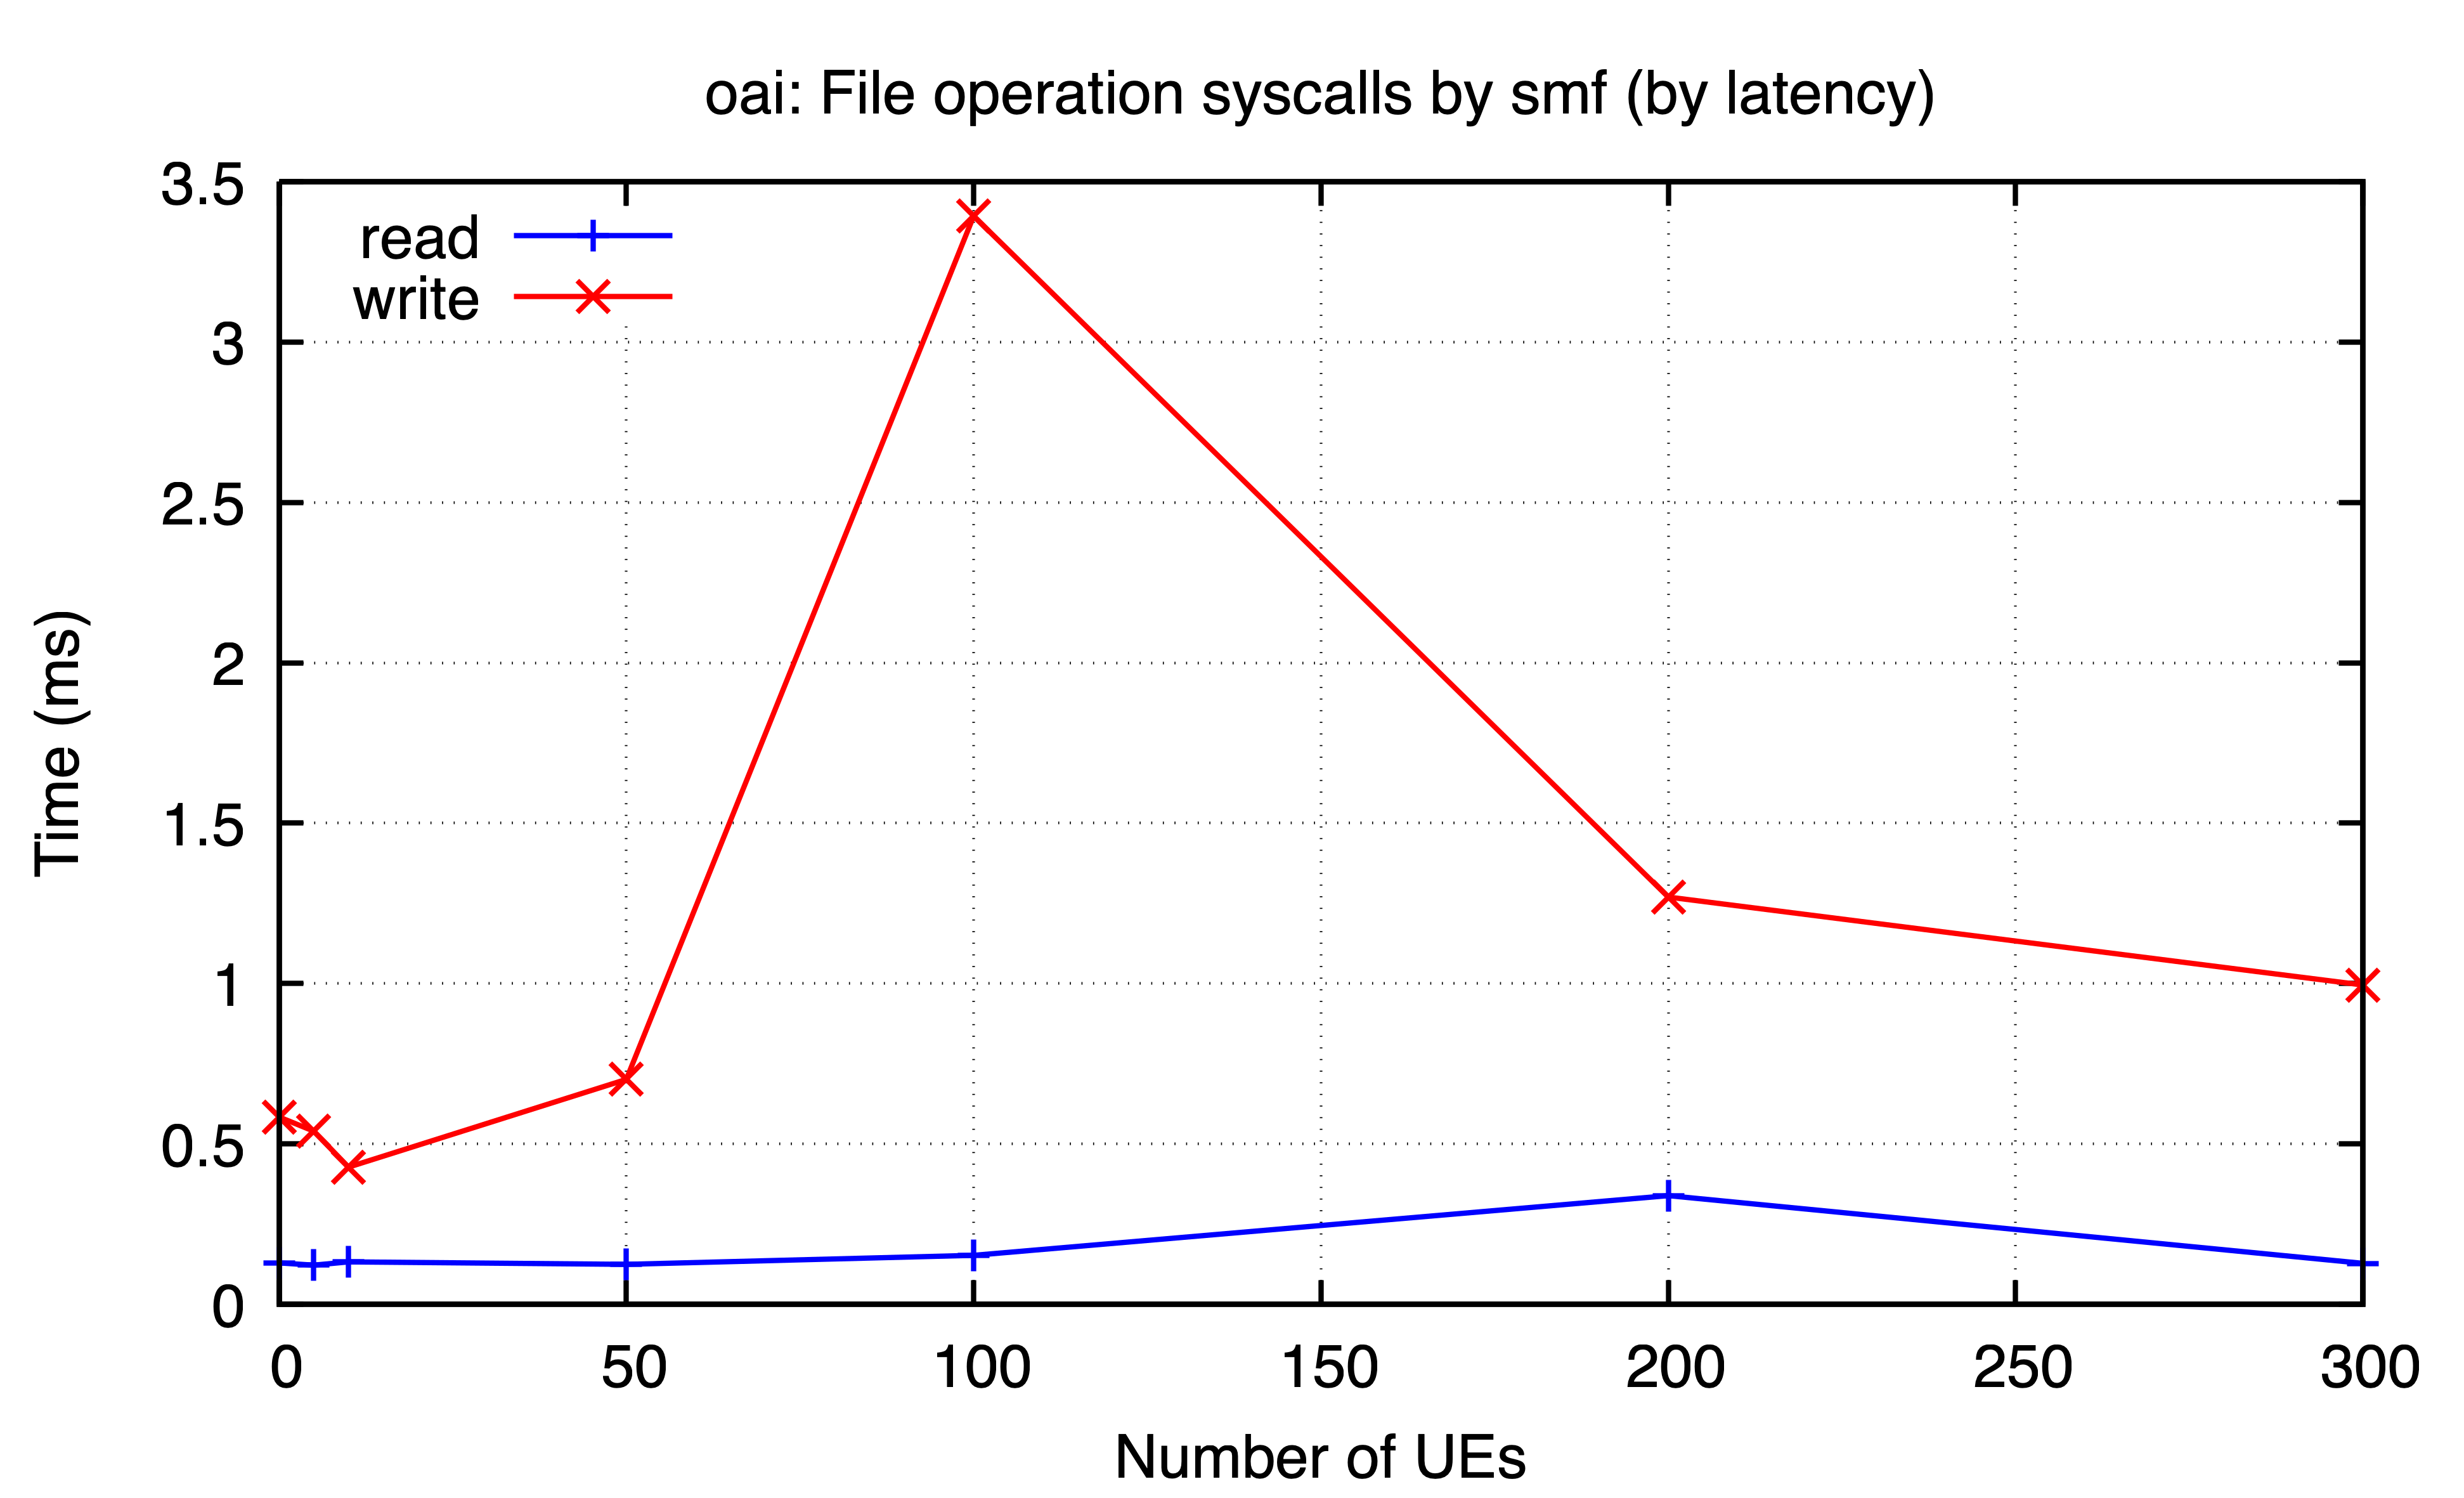

Source data for this figure (header and first rows):
ues, read, write
0, 0.1294, 0.5841
5, 0.1223, 0.54
10, 0.1325, 0.4278
50, 0.1249, 0.7013
100, 0.153, 3.392
200, 0.339, 1.27
300, 0.128, 0.9955
